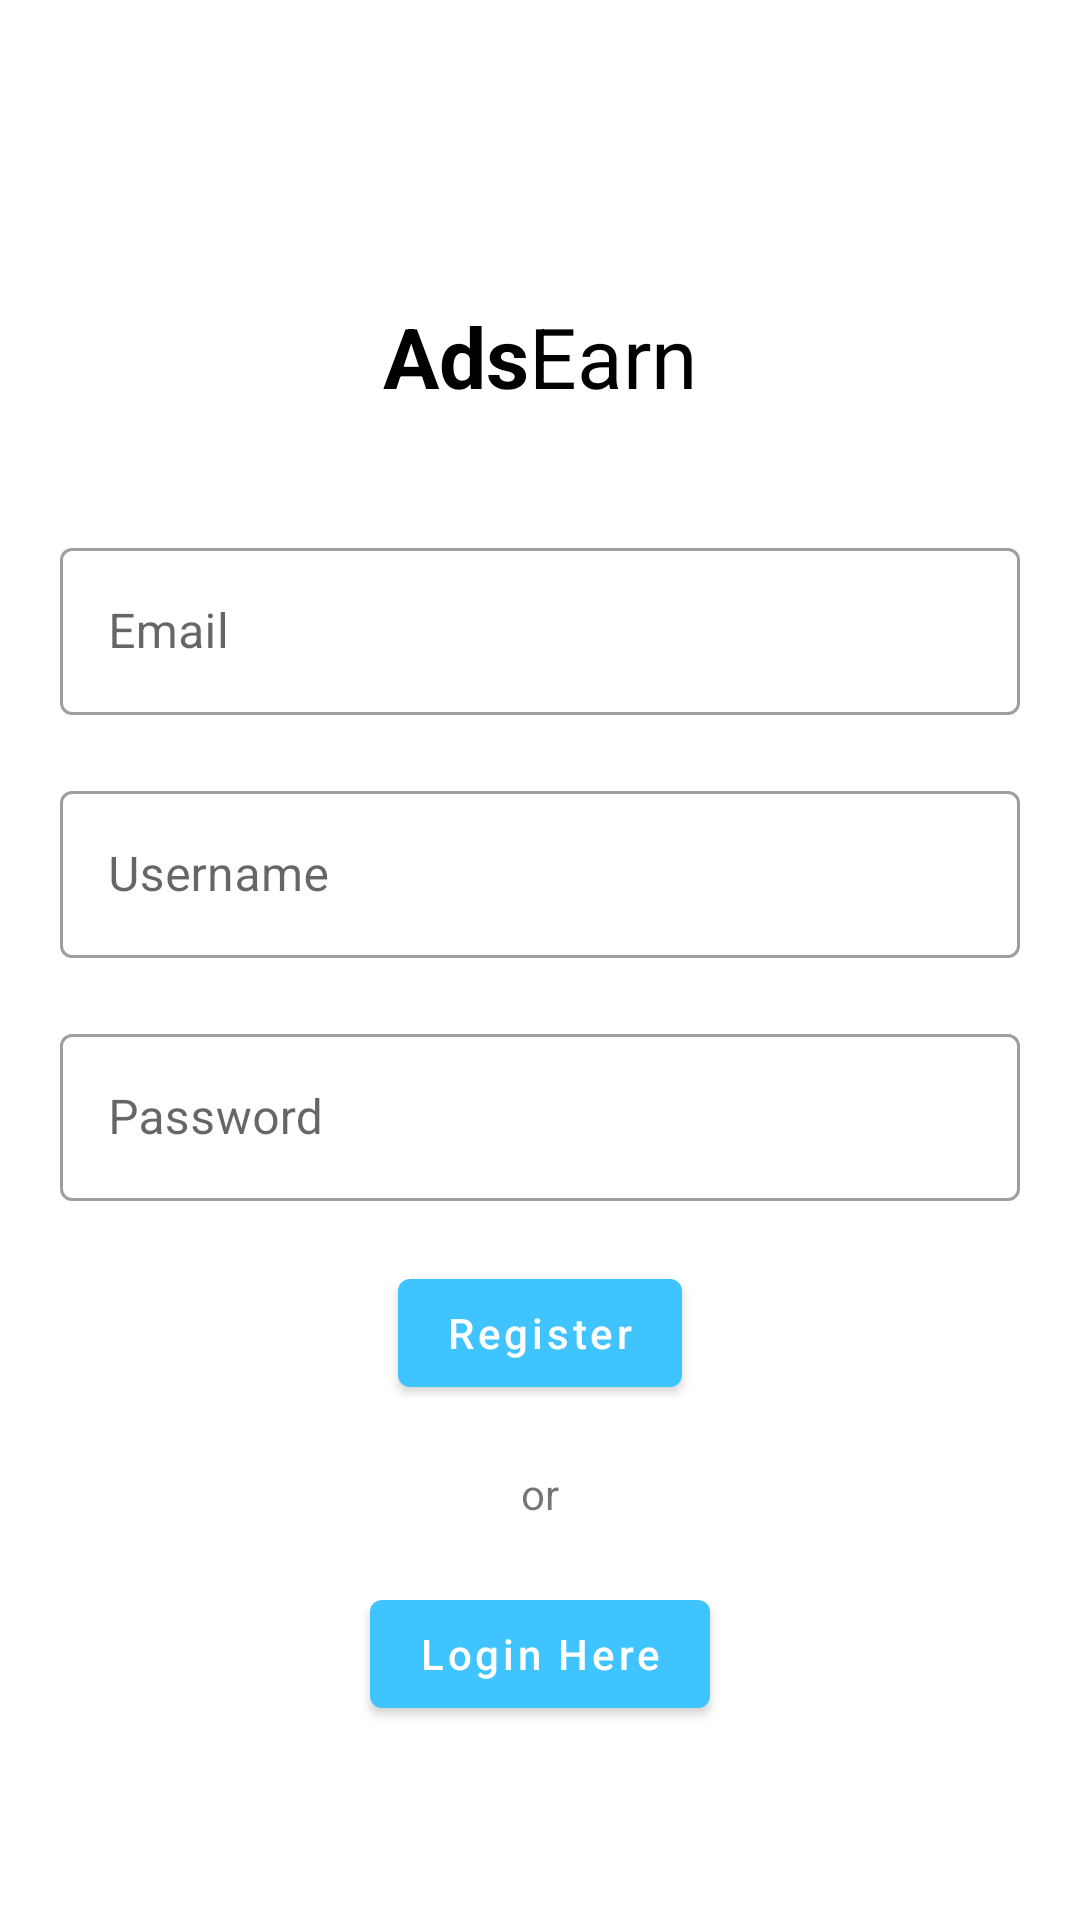

Reconstruct the res/layout file that produces this screen, plus the resources it refers to.
<!-- AndroidManifest.xml: application theme Theme.MajorProjectVersion5 -->
<!-- res/layout/activity_register.xml -->
<?xml version="1.0" encoding="utf-8"?>
<RelativeLayout xmlns:android="http://schemas.android.com/apk/res/android"
    xmlns:tools="http://schemas.android.com/tools"
    android:layout_width="match_parent"
    android:layout_height="match_parent"
    tools:context=".Register">

    <TextView
        android:id="@+id/tvTitle"
        android:layout_width="wrap_content"
        android:layout_height="wrap_content"
        android:layout_centerHorizontal="true"
        android:layout_marginTop="100dp"
        android:text="@string/adsearn"
        android:textColor="@color/black"
        android:textSize="28sp" />

    <com.google.android.material.textfield.TextInputLayout
        android:id="@+id/outlinedTextFieldEmail"
        style="@style/Widget.MaterialComponents.TextInputLayout.OutlinedBox"
        android:layout_width="match_parent"
        android:layout_height="wrap_content"
        android:layout_below="@+id/tvTitle"
        android:layout_centerHorizontal="true"
        android:layout_marginLeft="20dp"
        android:layout_marginTop="40dp"
        android:layout_marginRight="20dp"
        android:hint="@string/email">

        <com.google.android.material.textfield.TextInputEditText
            android:id="@+id/etEmailRegister"
            android:layout_width="match_parent"
            android:layout_height="wrap_content"
            android:maxLines="1" />
    </com.google.android.material.textfield.TextInputLayout>


    <com.google.android.material.textfield.TextInputLayout
        android:id="@+id/outlinedTextFieldUsername"
        style="@style/Widget.MaterialComponents.TextInputLayout.OutlinedBox"
        android:layout_width="match_parent"
        android:layout_height="wrap_content"
        android:layout_below="@id/outlinedTextFieldEmail"
        android:layout_centerHorizontal="true"
        android:layout_marginLeft="20dp"
        android:layout_marginTop="20dp"
        android:layout_marginRight="20dp"
        android:hint="@string/username">

        <com.google.android.material.textfield.TextInputEditText
            android:id="@+id/etUsernameRegister"
            android:layout_width="match_parent"
            android:layout_height="wrap_content"
            android:maxLines="1" />
    </com.google.android.material.textfield.TextInputLayout>

    <com.google.android.material.textfield.TextInputLayout
        android:id="@+id/outlinedTextFieldPassword"
        style="@style/Widget.MaterialComponents.TextInputLayout.OutlinedBox"
        android:layout_width="match_parent"
        android:layout_height="wrap_content"
        android:layout_below="@id/outlinedTextFieldUsername"
        android:layout_centerHorizontal="true"
        android:layout_marginLeft="20dp"
        android:layout_marginTop="20dp"
        android:layout_marginRight="20dp"
        android:hint="@string/password">

        <com.google.android.material.textfield.TextInputEditText
            android:id="@+id/etPasswordRegister"
            android:layout_width="match_parent"
            android:layout_height="wrap_content"
            android:inputType="textPassword"
            android:maxLines="1" />
    </com.google.android.material.textfield.TextInputLayout>

    <com.google.android.material.button.MaterialButton
        android:id="@+id/btnRegister"
        android:layout_width="wrap_content"
        android:layout_height="wrap_content"
        android:layout_below="@id/outlinedTextFieldPassword"
        android:layout_centerHorizontal="true"
        android:layout_marginTop="20dp"
        android:text="@string/register"
        android:textAllCaps="false" />

    <TextView
        android:id="@+id/tvOr"
        android:layout_width="wrap_content"
        android:layout_height="wrap_content"
        android:layout_below="@id/btnRegister"
        android:layout_centerHorizontal="true"
        android:layout_marginTop="20dp"
        android:text="@string/or"
         />

    <com.google.android.material.button.MaterialButton
        android:id="@+id/btnRegisterLogin"
        android:layout_width="wrap_content"
        android:layout_height="wrap_content"
        android:layout_below="@id/tvOr"
        android:layout_centerHorizontal="true"
        android:layout_marginTop="20dp"
        android:text="@string/login_here"
        android:textAllCaps="false" />

</RelativeLayout>
<!-- resources referenced by this layout -->
<resources>
  <color name="black">#FF000000</color>
  <string name="adsearn"><b>Ads</b>Earn</string>
  <string name="email">Email</string>
  <string name="login_here">Login Here</string>
  <string name="or">or</string>
  <string name="password">Password</string>
  <string name="register">Register</string>
  <string name="username">Username</string>
  <style name="Theme.MajorProjectVersion5" parent="Theme.MaterialComponents.DayNight.NoActionBar">
          
          <item name="colorPrimary">@color/purple_500</item>
          <item name="colorPrimaryVariant">@color/purple_700</item>
          <item name="colorOnPrimary">@color/white</item>
          
          <item name="colorSecondary">@color/teal_200</item>
          <item name="colorSecondaryVariant">@color/teal_700</item>
          <item name="colorOnSecondary">@color/black</item>
          
          <item name="android:statusBarColor">?attr/colorPrimaryVariant</item>
          
      </style>
  <color name="purple_500">#FF40C4FF</color>
  <color name="purple_700">#00E5FF</color>
  <color name="white">#FFFFFFFF</color>
  <color name="teal_200">#FF03DAC5</color>
  <color name="teal_700">#FF018786</color>
</resources>
